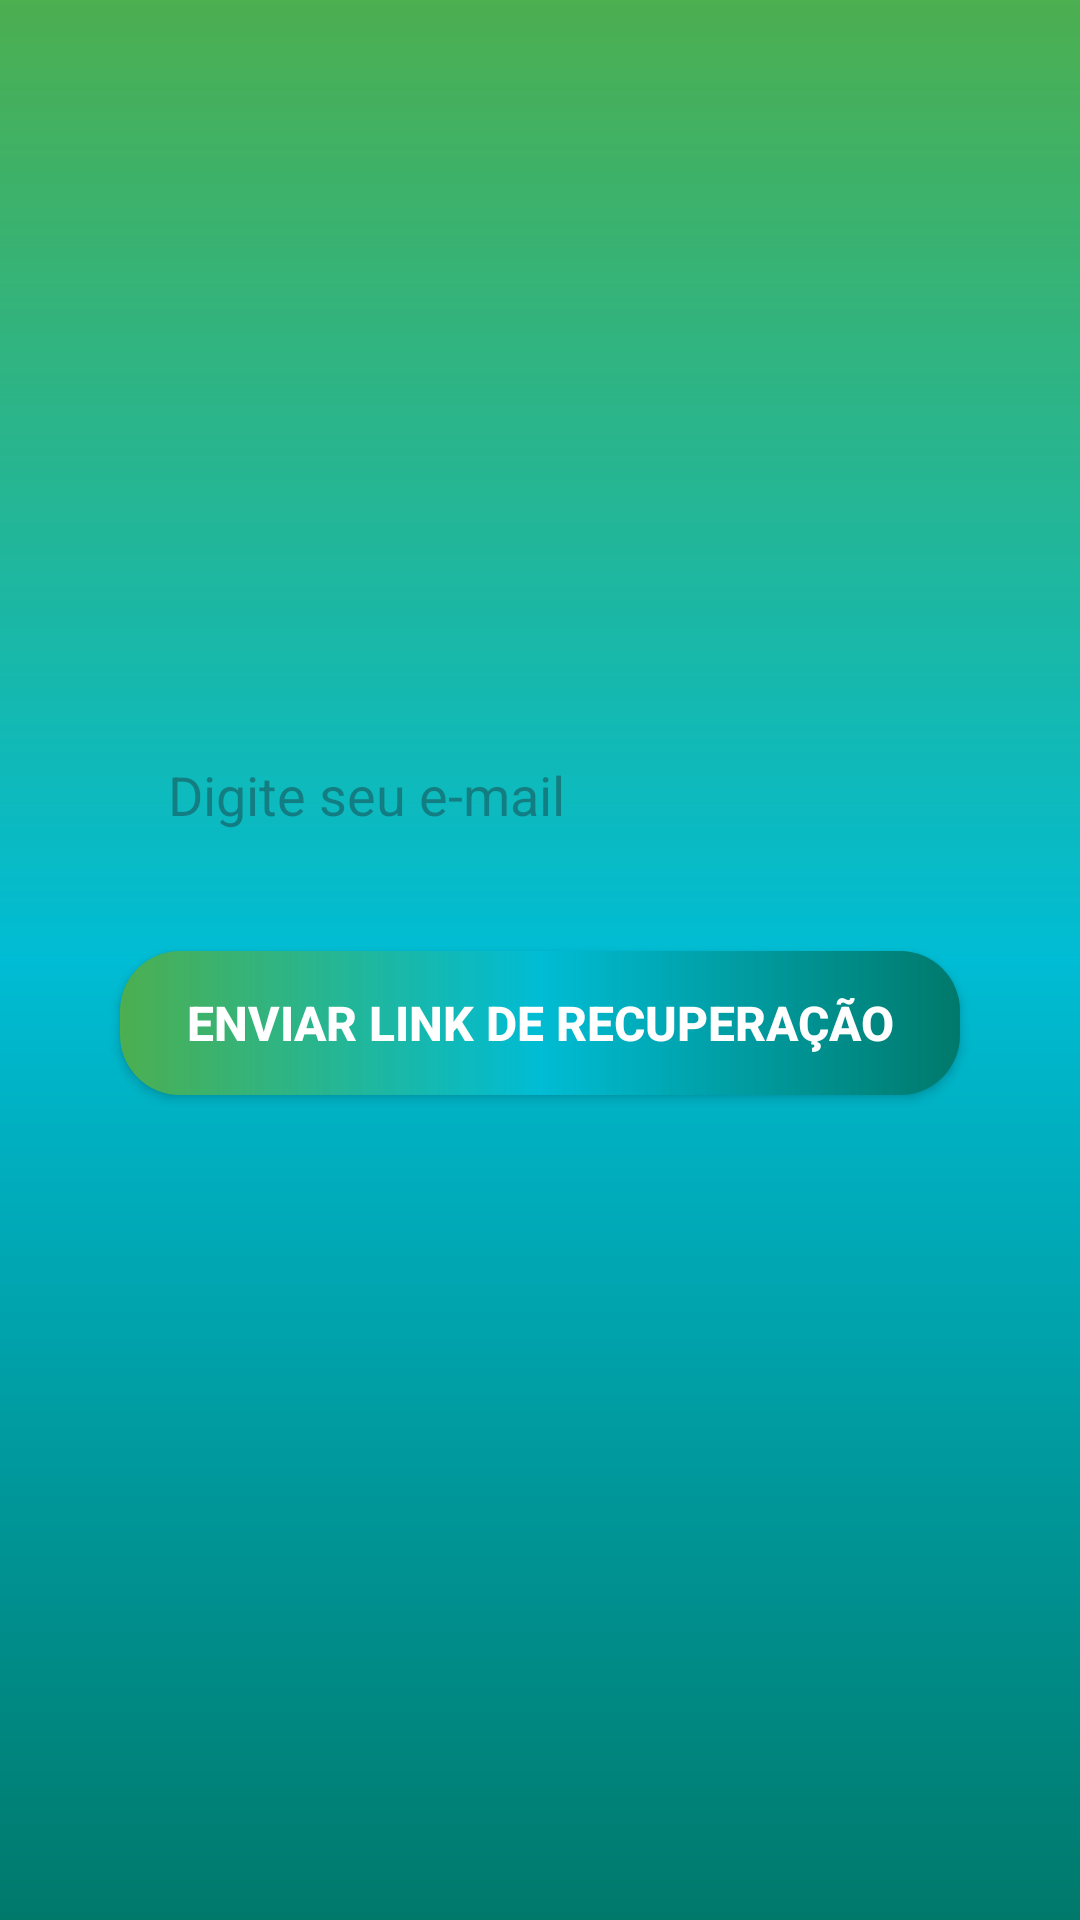

Produce the Android XML layout that renders to this screen, including the resource entries it uses.
<!-- AndroidManifest.xml: application theme Theme.AppCaronaA3 -->
<!-- res/layout/activity_recuperar_senha.xml -->
<?xml version="1.0" encoding="utf-8"?>
<androidx.constraintlayout.widget.ConstraintLayout xmlns:android="http://schemas.android.com/apk/res/android"
    xmlns:app="http://schemas.android.com/apk/res-auto"
    xmlns:tools="http://schemas.android.com/tools"
    android:id="@+id/main"
    android:layout_width="match_parent"
    android:layout_height="match_parent"
    android:background="@drawable/background"
    tools:context=".Activities.RecuperarSenha">


    <EditText
        android:id="@+id/et_email_recuperacao"
        style="@style/Edit_Text"
        android:layout_height="wrap_content"
        android:hint="Digite seu e-mail"
        android:inputType="textEmailAddress"
        android:drawableRight="@drawable/ic_email"
        app:layout_constraintBottom_toBottomOf="parent"
        app:layout_constraintEnd_toEndOf="parent"
        app:layout_constraintStart_toStartOf="parent"
        app:layout_constraintTop_toTopOf="parent"
        app:layout_constraintVertical_bias="0.39" />

    <androidx.appcompat.widget.AppCompatButton
        android:id="@+id/bt_enviar_email"
        style="@style/Button"
        android:layout_width="match_parent"
        android:layout_height="wrap_content"
        android:layout_marginTop="24dp"
        android:text="Enviar link de recuperação"
        app:layout_constraintEnd_toEndOf="parent"
        app:layout_constraintStart_toStartOf="parent"
        app:layout_constraintTop_toBottomOf="@+id/et_email_recuperacao" />

</androidx.constraintlayout.widget.ConstraintLayout>
<!-- resources referenced by this layout -->
<resources>
  <!-- drawable background (drawable) -->
  <?xml version="1.0" encoding="utf-8"?>
  <shape xmlns:android="http://schemas.android.com/apk/res/android">
      <gradient
          android:startColor="@color/green_light"
          android:centerColor="@color/green"
          android:endColor="@color/gray"
          android:angle="270"
          />
  </shape>
  <style name="Button">
          <item name="android:layout_width">match_parent</item>
          <item name="android:layout_height">wrap_content</item>
          <item name="android:layout_marginLeft">40dp</item>
          <item name="android:layout_marginRight">40dp</item>
          <item name="android:layout_marginTop">15dp</item>
          <item name="android:background">@drawable/button</item>
          <item name="android:textColor">@color/white</item>
          <item name="android:textSize">16sp</item>
          <item name="android:textStyle">bold</item>
      </style>
  <style name="Edit_Text">
          <item name="android:layout_width">match_parent</item>
          <item name="android:layout_height">wrap_content</item>
          <item name="android:maxLength">25</item>
          <item name="android:background">@drawable/edit_text</item>
          <item name="android:textColor">@color/black</item>
          <item name="hintTextColor">#767171</item>
          <item name="android:padding">16dp</item>
          <item name="android:layout_marginLeft">40dp</item>
          <item name="android:layout_marginRight">40dp</item>
          <item name="android:layout_marginTop">15dp</item>
      </style>
  <style name="Theme.AppCaronaA3" parent="Base.Theme.AppCaronaA3" />
  <color name="green_light">#4CAF50</color>
  <color name="green">#00BCD4</color>
  <color name="gray">#00796B</color>
  <!-- drawable button (drawable) -->
  <?xml version="1.0" encoding="utf-8"?>
  <shape xmlns:android="http://schemas.android.com/apk/res/android">
  
      <corners android:radius="20dp"/>
      <gradient
          android:startColor="@color/green_light"
          android:centerColor="@color/green"
          android:endColor="@color/gray"
          />
  </shape>
  <color name="white">#FFFFFFFF</color>
  <color name="black">#FF000000</color>
  <style name="Base.Theme.AppCaronaA3" parent="Theme.Material3.DayNight.NoActionBar">
          
          
      </style>
</resources>
